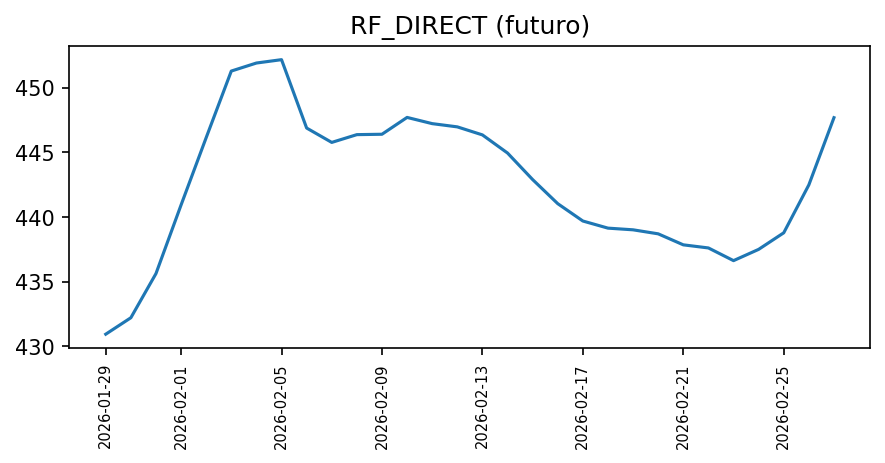

The table this chart was drawn from, first rows:
fecha, valor, fuente, metodo_prediccion
2026-01-29, 430.9, sintetica, RF_DIRECT
2026-01-30, 432.2, sintetica, RF_DIRECT
2026-01-31, 435.6, sintetica, RF_DIRECT
2026-02-01, 440.9, sintetica, RF_DIRECT
2026-02-02, 446.1, sintetica, RF_DIRECT
2026-02-03, 451.3, sintetica, RF_DIRECT
2026-02-04, 451.9, sintetica, RF_DIRECT
2026-02-05, 452.1, sintetica, RF_DIRECT
2026-02-06, 446.9, sintetica, RF_DIRECT
2026-02-07, 445.8, sintetica, RF_DIRECT
2026-02-08, 446.4, sintetica, RF_DIRECT
2026-02-09, 446.4, sintetica, RF_DIRECT
2026-02-10, 447.7, sintetica, RF_DIRECT
2026-02-11, 447.2, sintetica, RF_DIRECT
2026-02-12, 447, sintetica, RF_DIRECT
2026-02-13, 446.3, sintetica, RF_DIRECT
2026-02-14, 444.9, sintetica, RF_DIRECT
2026-02-15, 442.9, sintetica, RF_DIRECT
2026-02-16, 441, sintetica, RF_DIRECT
2026-02-17, 439.7, sintetica, RF_DIRECT
2026-02-18, 439.1, sintetica, RF_DIRECT
2026-02-19, 439, sintetica, RF_DIRECT
2026-02-20, 438.7, sintetica, RF_DIRECT
2026-02-21, 437.9, sintetica, RF_DIRECT
2026-02-22, 437.6, sintetica, RF_DIRECT
2026-02-23, 436.6, sintetica, RF_DIRECT
2026-02-24, 437.5, sintetica, RF_DIRECT
2026-02-25, 438.8, sintetica, RF_DIRECT
2026-02-26, 442.5, sintetica, RF_DIRECT
2026-02-27, 447.7, sintetica, RF_DIRECT
